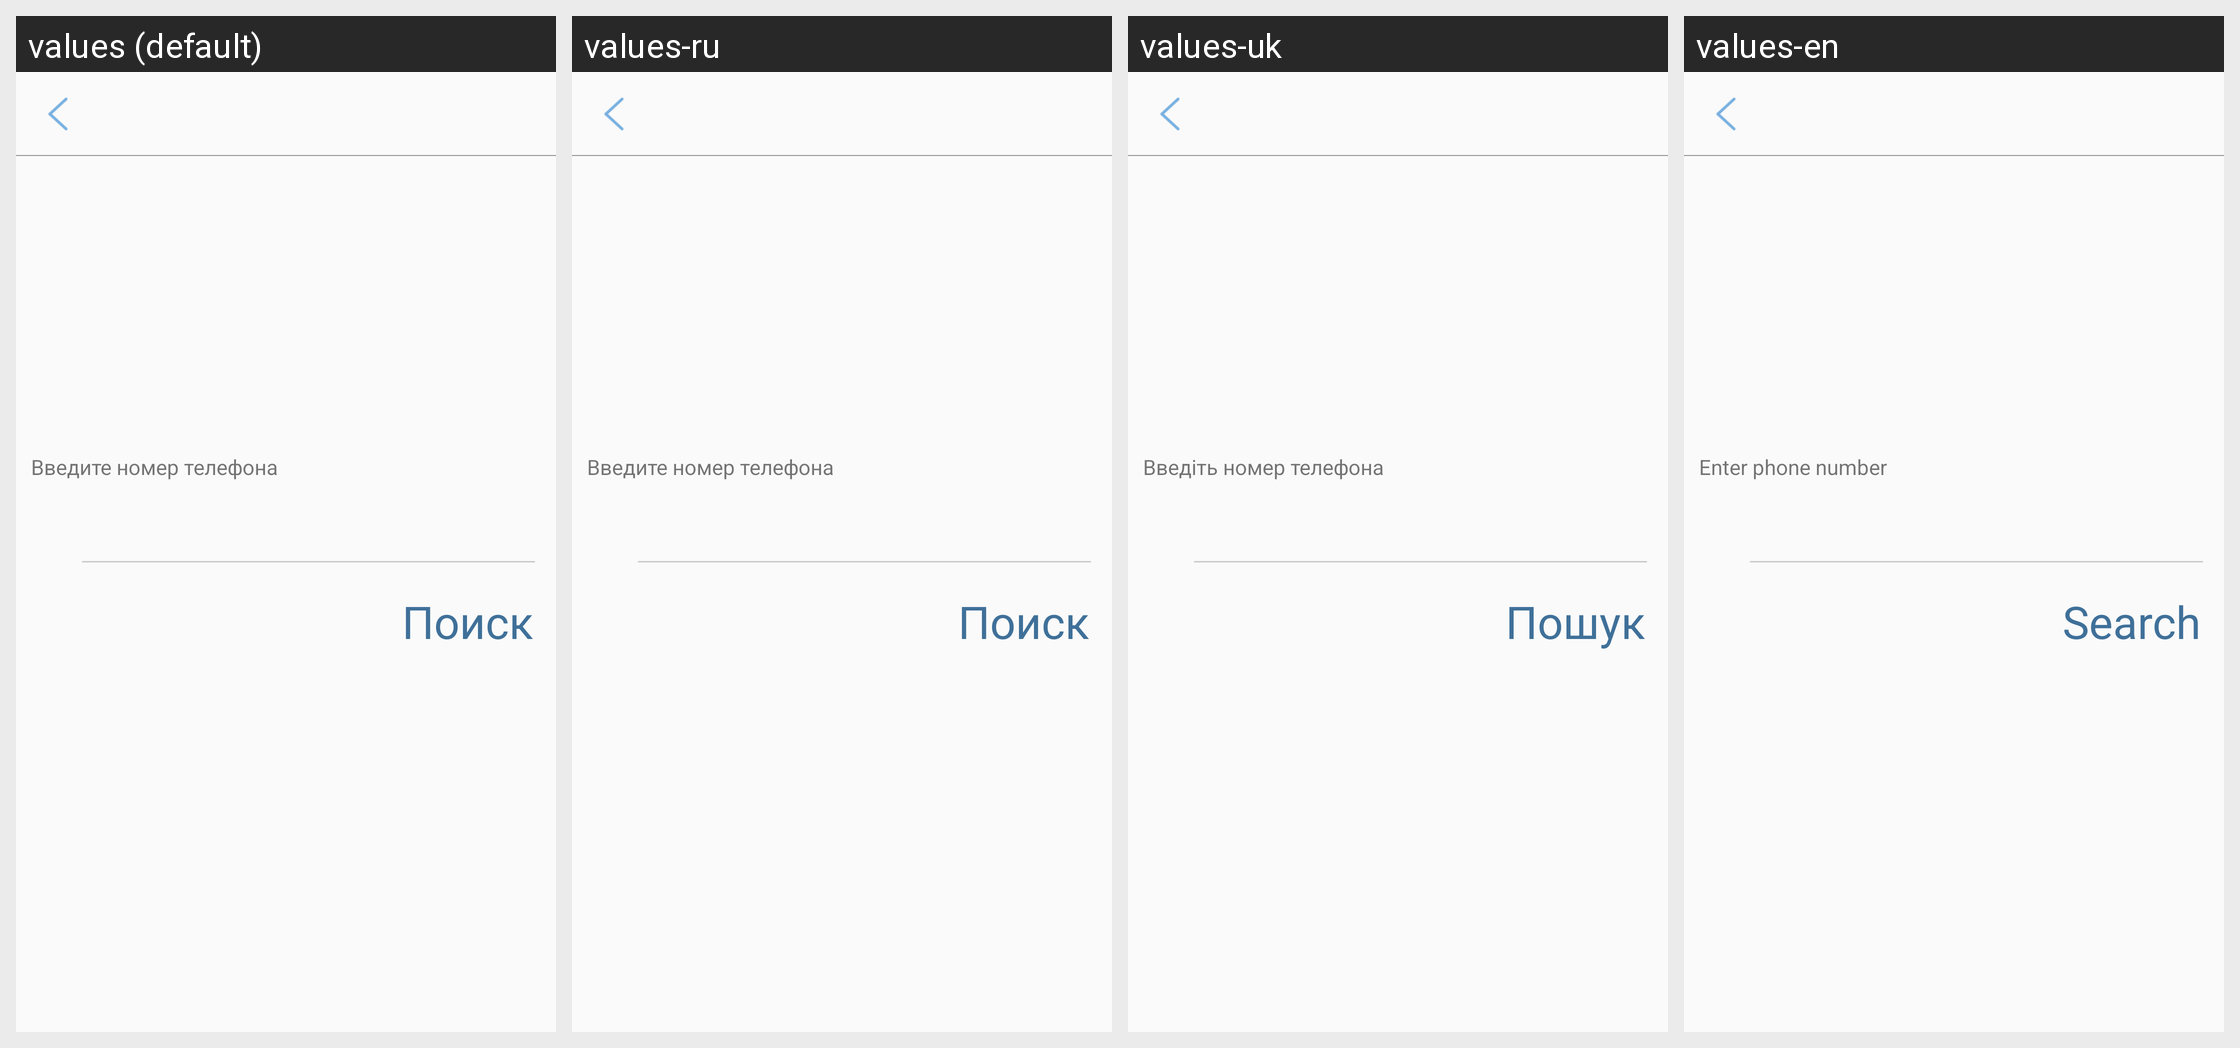

The same Android screen rendered under several of its app's locales, left to right. List the strings drawn on it with the default value and each locale's translation.
Android screen res/layout/activity_search_contact.xml rendered under 4 locales, left to right: values (default), values-ru, values-uk, values-en. Device: Nexus 5 (rendered at 1080×1920; each locale shown at half size, 540×960, under a caption strip naming it); theme AppTheme.NoActionBar.
Strings drawn on this screen, with the default value and each locale's value (text and hints the layout hard-codes, and strings that could not be matched under every locale, appear in the picture but are not listed):

enter_number_contact
  values: Введите номер телефона
  values-ru: Введите номер телефона
  values-uk: Введіть номер телефона
  values-en: Enter phone number

search
  values: Поиск
  values-ru: Поиск
  values-uk: Пошук
  values-en: Search
